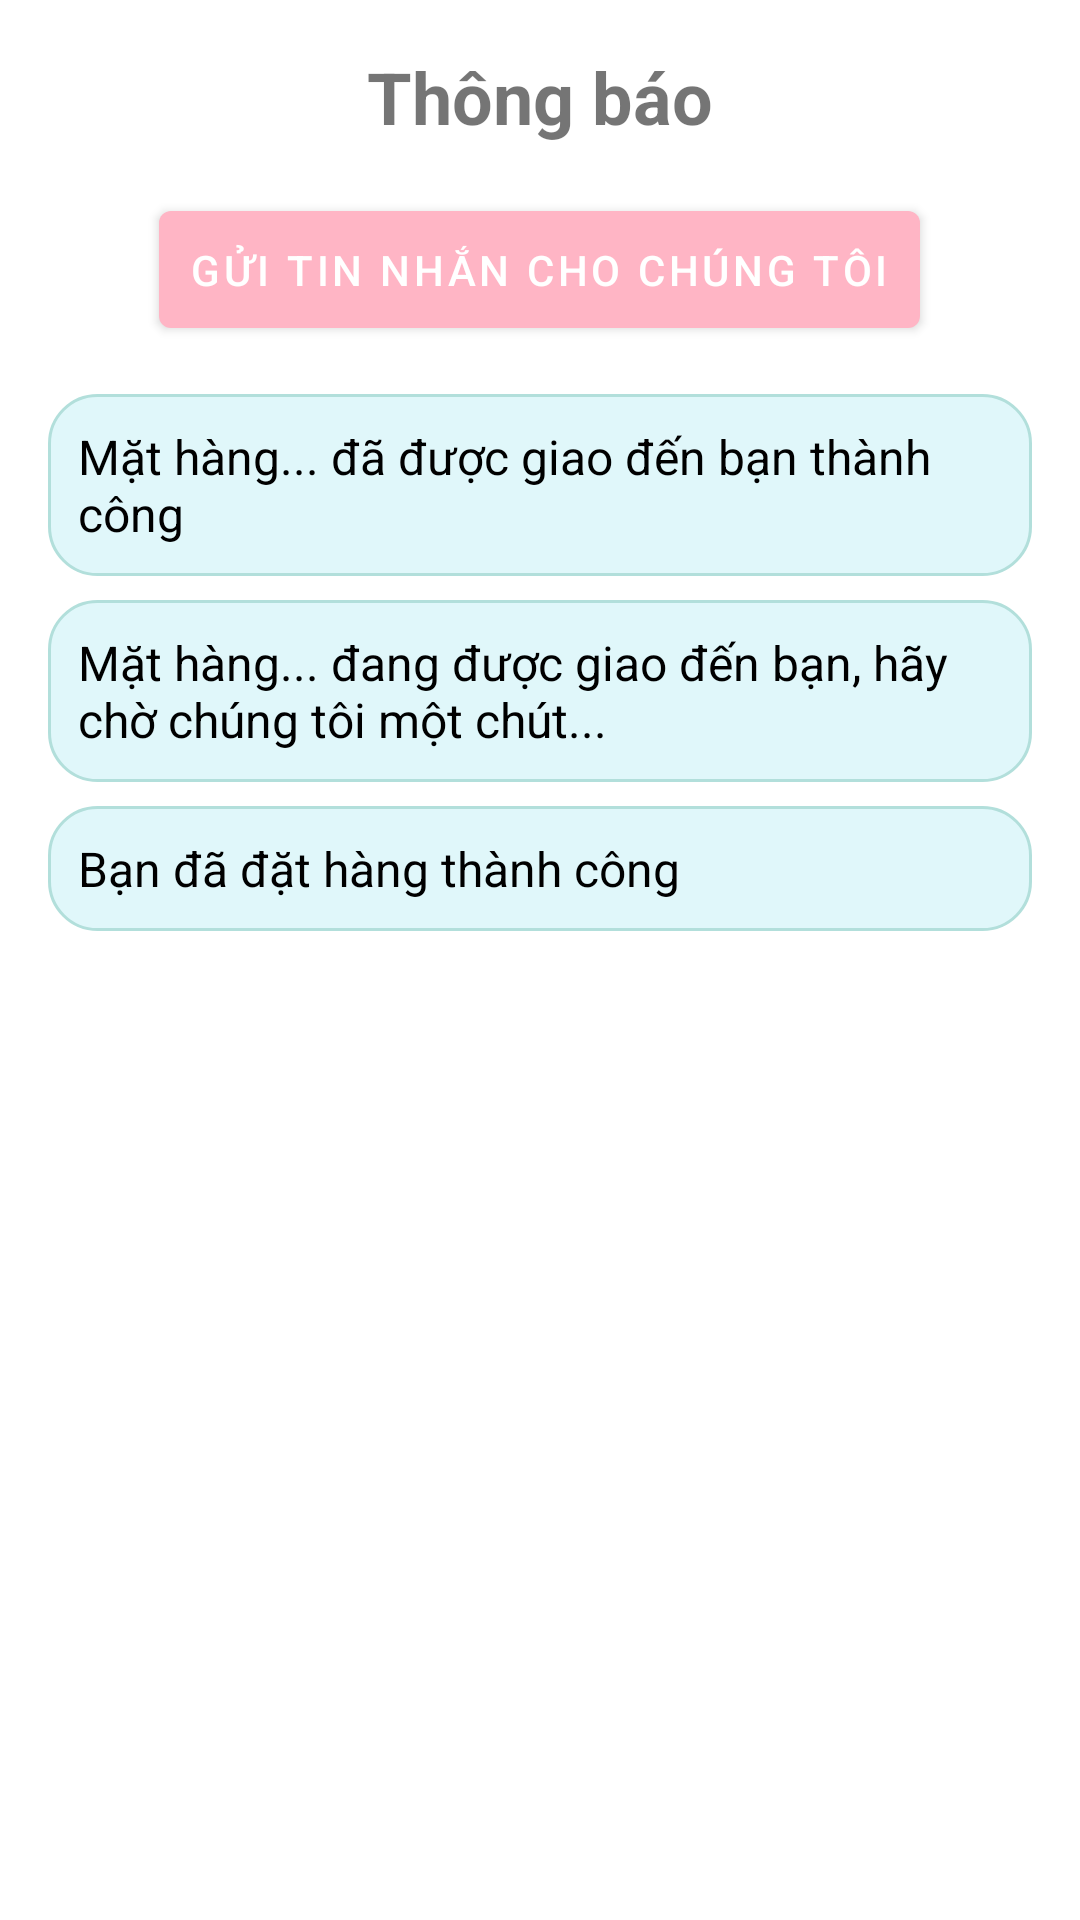

Write the Android layout XML for this screen, with the resource values it uses.
<!-- AndroidManifest.xml: application theme Theme.MiMi -->
<!-- res/layout/fragment_message.xml -->
<?xml version="1.0" encoding="utf-8"?>
<LinearLayout xmlns:android="http://schemas.android.com/apk/res/android"
    xmlns:app="http://schemas.android.com/apk/res-auto"
    xmlns:tools="http://schemas.android.com/tools"
    android:layout_width="match_parent"
    android:layout_height="match_parent"
    android:orientation="vertical"
    android:padding="16dp">

    
    <TextView
        android:id="@+id/tvThongBao"
        android:layout_width="wrap_content"
        android:layout_height="wrap_content"
        android:text="Thông báo"
        android:textSize="24sp"
        android:textStyle="bold"
        android:layout_gravity="center_horizontal"
        android:paddingBottom="16dp"/>

    
    <Button
        android:id="@+id/btnGuiTinNhan"
        android:layout_width="wrap_content"
        android:layout_height="wrap_content"
        android:text="Gửi tin nhắn cho chúng tôi"
        android:layout_gravity="center_horizontal"
        android:padding="10dp"
        android:layout_marginBottom="16dp"/>

    
    <LinearLayout
        android:layout_width="match_parent"
        android:layout_height="wrap_content"
        android:orientation="vertical">

        
        <TextView
            android:id="@+id/tvThongBao1"
            android:layout_width="match_parent"
            android:layout_height="wrap_content"
            android:text="Mặt hàng... đã được giao đến bạn thành công"
            android:textSize="16sp"
            android:padding="10dp"
            android:background="@drawable/rounded_background"
            android:layout_marginBottom="8dp"
            android:textColor="@color/black"/>

        
        <TextView
            android:id="@+id/tvThongBao2"
            android:layout_width="match_parent"
            android:layout_height="wrap_content"
            android:text="Mặt hàng... đang được giao đến bạn, hãy chờ chúng tôi một chút..."
            android:textSize="16sp"
            android:padding="10dp"
            android:background="@drawable/rounded_background"
            android:layout_marginBottom="8dp"
            android:textColor="@color/black"/>

        
        <TextView
            android:id="@+id/tvThongBao3"
            android:layout_width="match_parent"
            android:layout_height="wrap_content"
            android:text="Bạn đã đặt hàng thành công"
            android:textSize="16sp"
            android:padding="10dp"
            android:background="@drawable/rounded_background"
            android:layout_marginBottom="8dp"
            android:textColor="@color/black"/>

    </LinearLayout>

</LinearLayout>
<!-- resources referenced by this layout -->
<resources>
  <color name="black">#FF000000</color>
  <!-- drawable rounded_background (drawable) -->
  <?xml version="1.0" encoding="utf-8"?>
  <shape xmlns:android="http://schemas.android.com/apk/res/android">
      <solid android:color="#E0F7FA"/>
      <corners android:radius="16dp"/>
      <stroke
          android:width="1dp"
          android:color="#B2DFDB"/>
  </shape>
  <style name="Theme.MiMi" parent="Theme.MaterialComponents.DayNight.DarkActionBar">
          
          <item name="colorPrimary">@color/pink</item>
          <item name="colorPrimaryVariant">@color/purple_700</item>
          <item name="colorOnPrimary">@color/white</item>
          
          <item name="colorSecondary">@color/teal_200</item>
          <item name="colorSecondaryVariant">@color/teal_700</item>
          <item name="colorOnSecondary">@color/black</item>
          
          <item name="android:statusBarColor">?attr/colorPrimaryVariant</item>
          
      </style>
  <color name="pink">#FFB5C5</color>
  <color name="purple_700">#FF3700B3</color>
  <color name="white">#FFFFFF</color>
  <color name="teal_200">#FF03DAC5</color>
  <color name="teal_700">#FF018786</color>
</resources>
